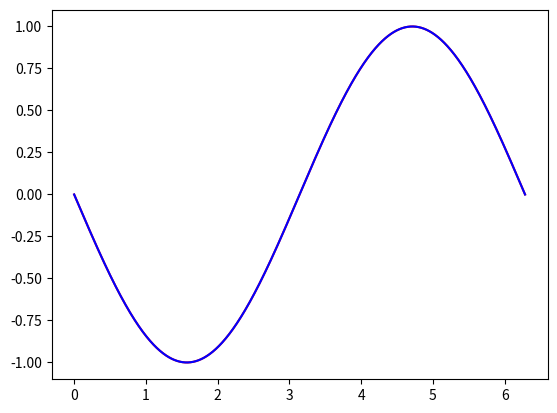

Write the Python code that produced this figure.
import numpy as np
from matplotlib import pyplot as plt

def iTR(Y, dh):
    return (dh/2)*sum([Y[0],Y[-1], *list(map(lambda e: 2*e, Y[1:-1]))])
def iSR(Y, dh):
    return (dh/3)*sum([Y[0], Y[-1], 4*sum([ y for i , y in enumerate(Y[1:-1]) if i % 2 == 0 ]), 2*sum([ y for i , y in enumerate(Y[2:-2]) if i % 2 == 0 ])])

def diff(fx, x0, dx):
    return (fx(x0 + dx) - fx(x0) )/dx


def sin(x):
    return np.sin(x)

dx = 0.0001
X = np.linspace(0, 2*np.pi, 1000)
y = -np.sin(X)
y_ = diff(np.cos, X, dx)

plt.plot(X,y, 'r')
plt.plot(X,y_,'b')
plt.show()



print(diff(sin, 0.1, 0.0001))
print(np.cos(0.1))